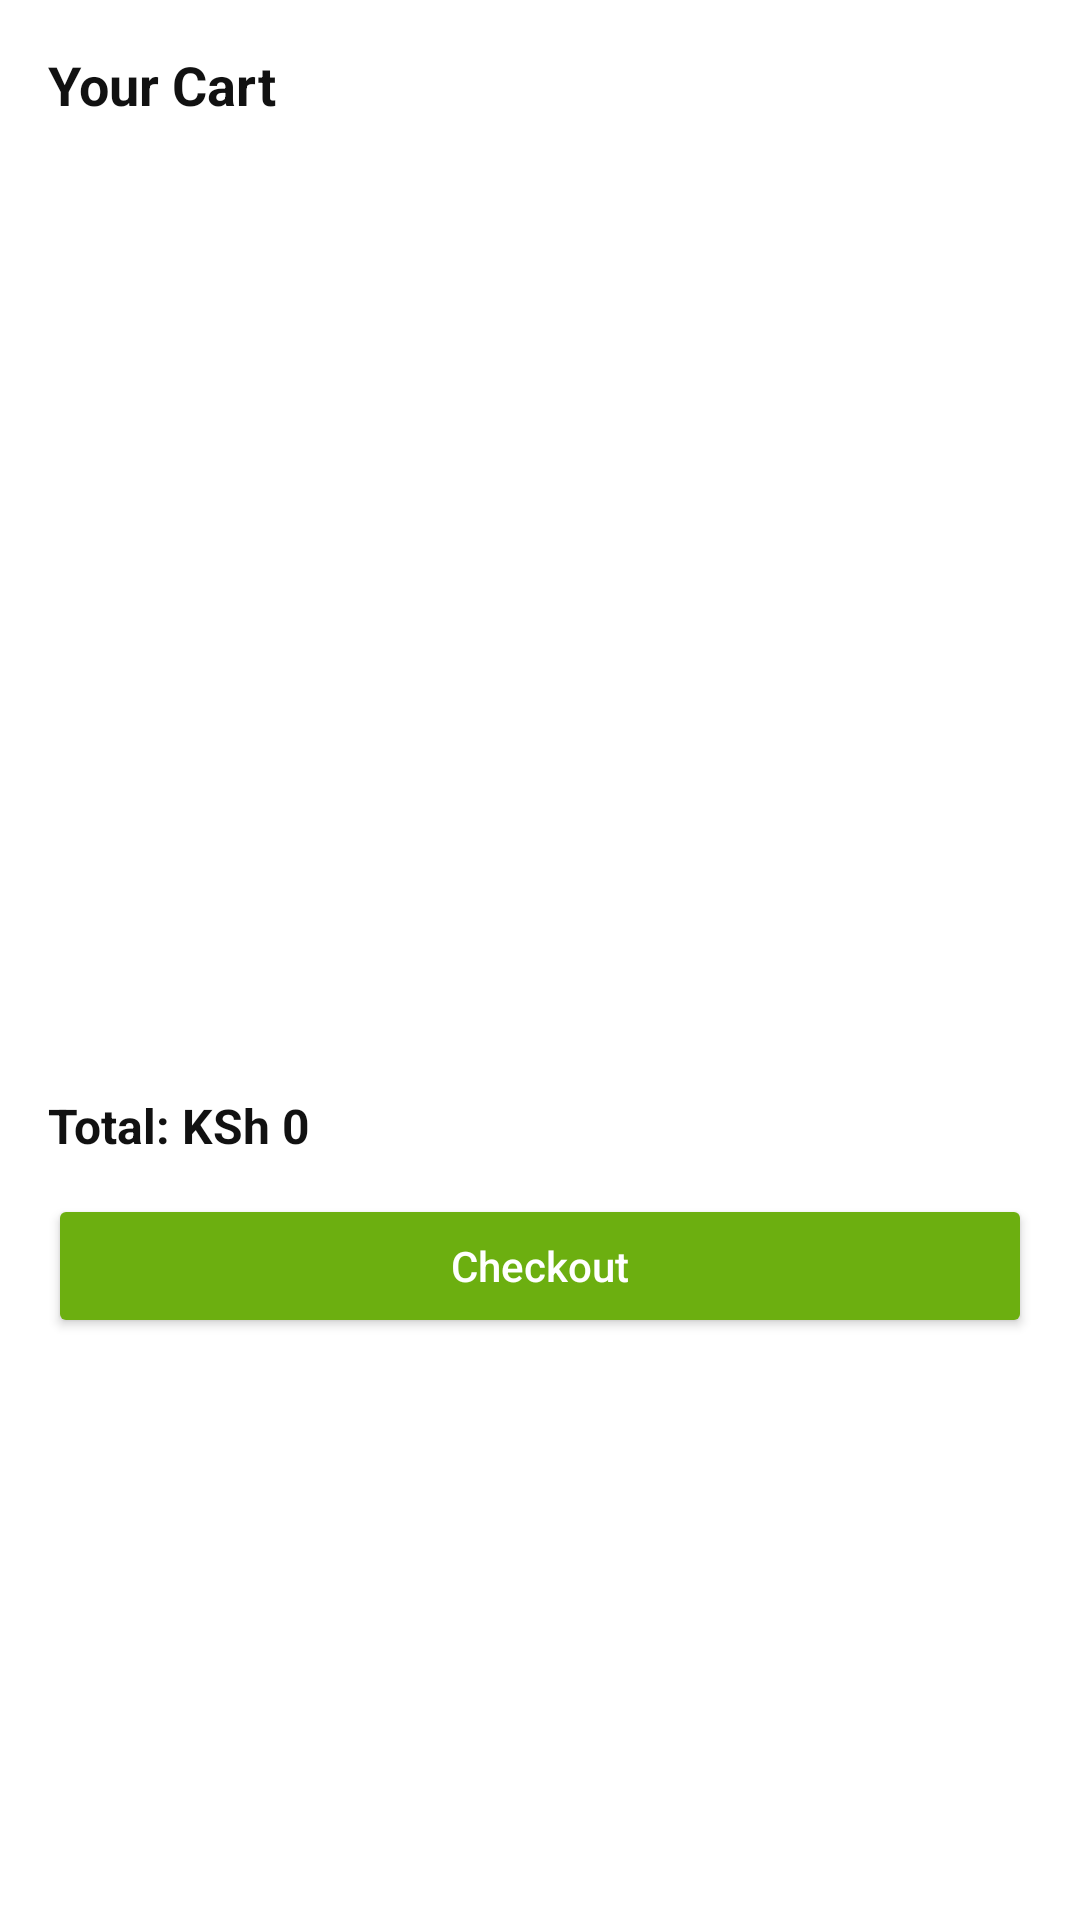

The Android layout XML behind this screen, and the referenced resources:
<!-- AndroidManifest.xml: application theme Theme.BlinkPay -->
<!-- res/layout/bottomsheet_cart.xml -->
<?xml version="1.0" encoding="utf-8"?>
<LinearLayout
    xmlns:android="http://schemas.android.com/apk/res/android"
    android:layout_width="match_parent"
    android:layout_height="wrap_content"
    android:orientation="vertical"
    android:padding="16dp"
    android:background="@android:color/white">

    
    <TextView
        android:id="@+id/tvCartTitle"
        android:layout_width="wrap_content"
        android:layout_height="wrap_content"
        android:text="Your Cart"
        android:textSize="18sp"
        android:textStyle="bold"
        android:textColor="#111111"
        android:layout_marginBottom="12dp"/>

    
    <androidx.recyclerview.widget.RecyclerView
        android:id="@+id/cartRecycler"
        android:layout_width="match_parent"
        android:layout_height="300dp"
        android:clipToPadding="false"
        android:paddingBottom="8dp"/>

    
    <TextView
        android:id="@+id/tvTotal"
        android:layout_width="wrap_content"
        android:layout_height="wrap_content"
        android:text="Total: KSh 0"
        android:textSize="16sp"
        android:textStyle="bold"
        android:textColor="#111111"
        android:layout_marginTop="12dp"/>

    
    <Button
        android:id="@+id/btnCheckout"
        android:layout_width="match_parent"
        android:layout_height="wrap_content"
        android:text="Checkout"
        android:textAllCaps="false"
        android:backgroundTint="#6CAF10"
        android:textColor="@android:color/white"
        android:layout_marginTop="12dp"
        android:padding="12dp"
        android:layout_marginBottom="8dp"/>

</LinearLayout>
<!-- resources referenced by this layout -->
<resources>
  <style name="Theme.BlinkPay" parent="Theme.MaterialComponents.DayNight.NoActionBar">
  
          
          <item name="colorPrimary">@color/colorPrimary</item>
          <item name="colorPrimaryVariant">@color/colorPrimaryDark</item>
          <item name="colorOnPrimary">@color/white</item>
  
          
          <item name="colorSecondary">@color/colorAccent</item>
          <item name="colorOnSecondary">@color/black</item>
  
          
          <item name="android:statusBarColor" tools:targetApi="l">?attr/colorPrimaryVariant</item>
          <item name="android:navigationBarColor" tools:targetApi="l">?attr/colorPrimary</item>
  
          
          <item name="materialButtonStyle">@style/Widget.MaterialComponents.Button</item>
          <item name="editTextStyle">@style/Widget.MaterialComponents.TextInputEditText.FilledBox</item>
          <item name="textInputStyle">@style/Widget.MaterialComponents.TextInputLayout.FilledBox</item>
  
          
      </style>
  <color name="colorPrimary">#00D084</color>
  <color name="colorPrimaryDark">#007A63</color>
  <color name="white">#FFFFFFFF</color>
  <color name="colorAccent">#00D084</color>
  <color name="black">#FF000000</color>
</resources>
